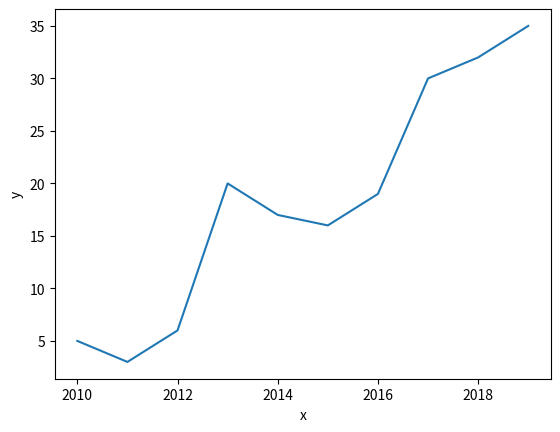

Here is the Python script that generated this plot:
import pandas as pd
from matplotlib import pyplot as plt
import seaborn as sns

x = [2010, 2011, 2012, 2013, 2014, 2015, 2016, 2017, 2018, 2019]
y = [5, 3, 6, 20, 17, 16, 19, 30, 32, 35]

# 使用 Matplotlib 画折线图
# plt.plot(x, y) #直接使用数组数据
# plt.show() #展示图表

# 使用 Seaborn 画折线图
df = pd.DataFrame({'x': x, 'y': y})  # 转换数据
sns.lineplot(x="x", y="y", data=df)  # 绘制折线图
plt.show()  # 展示图表
